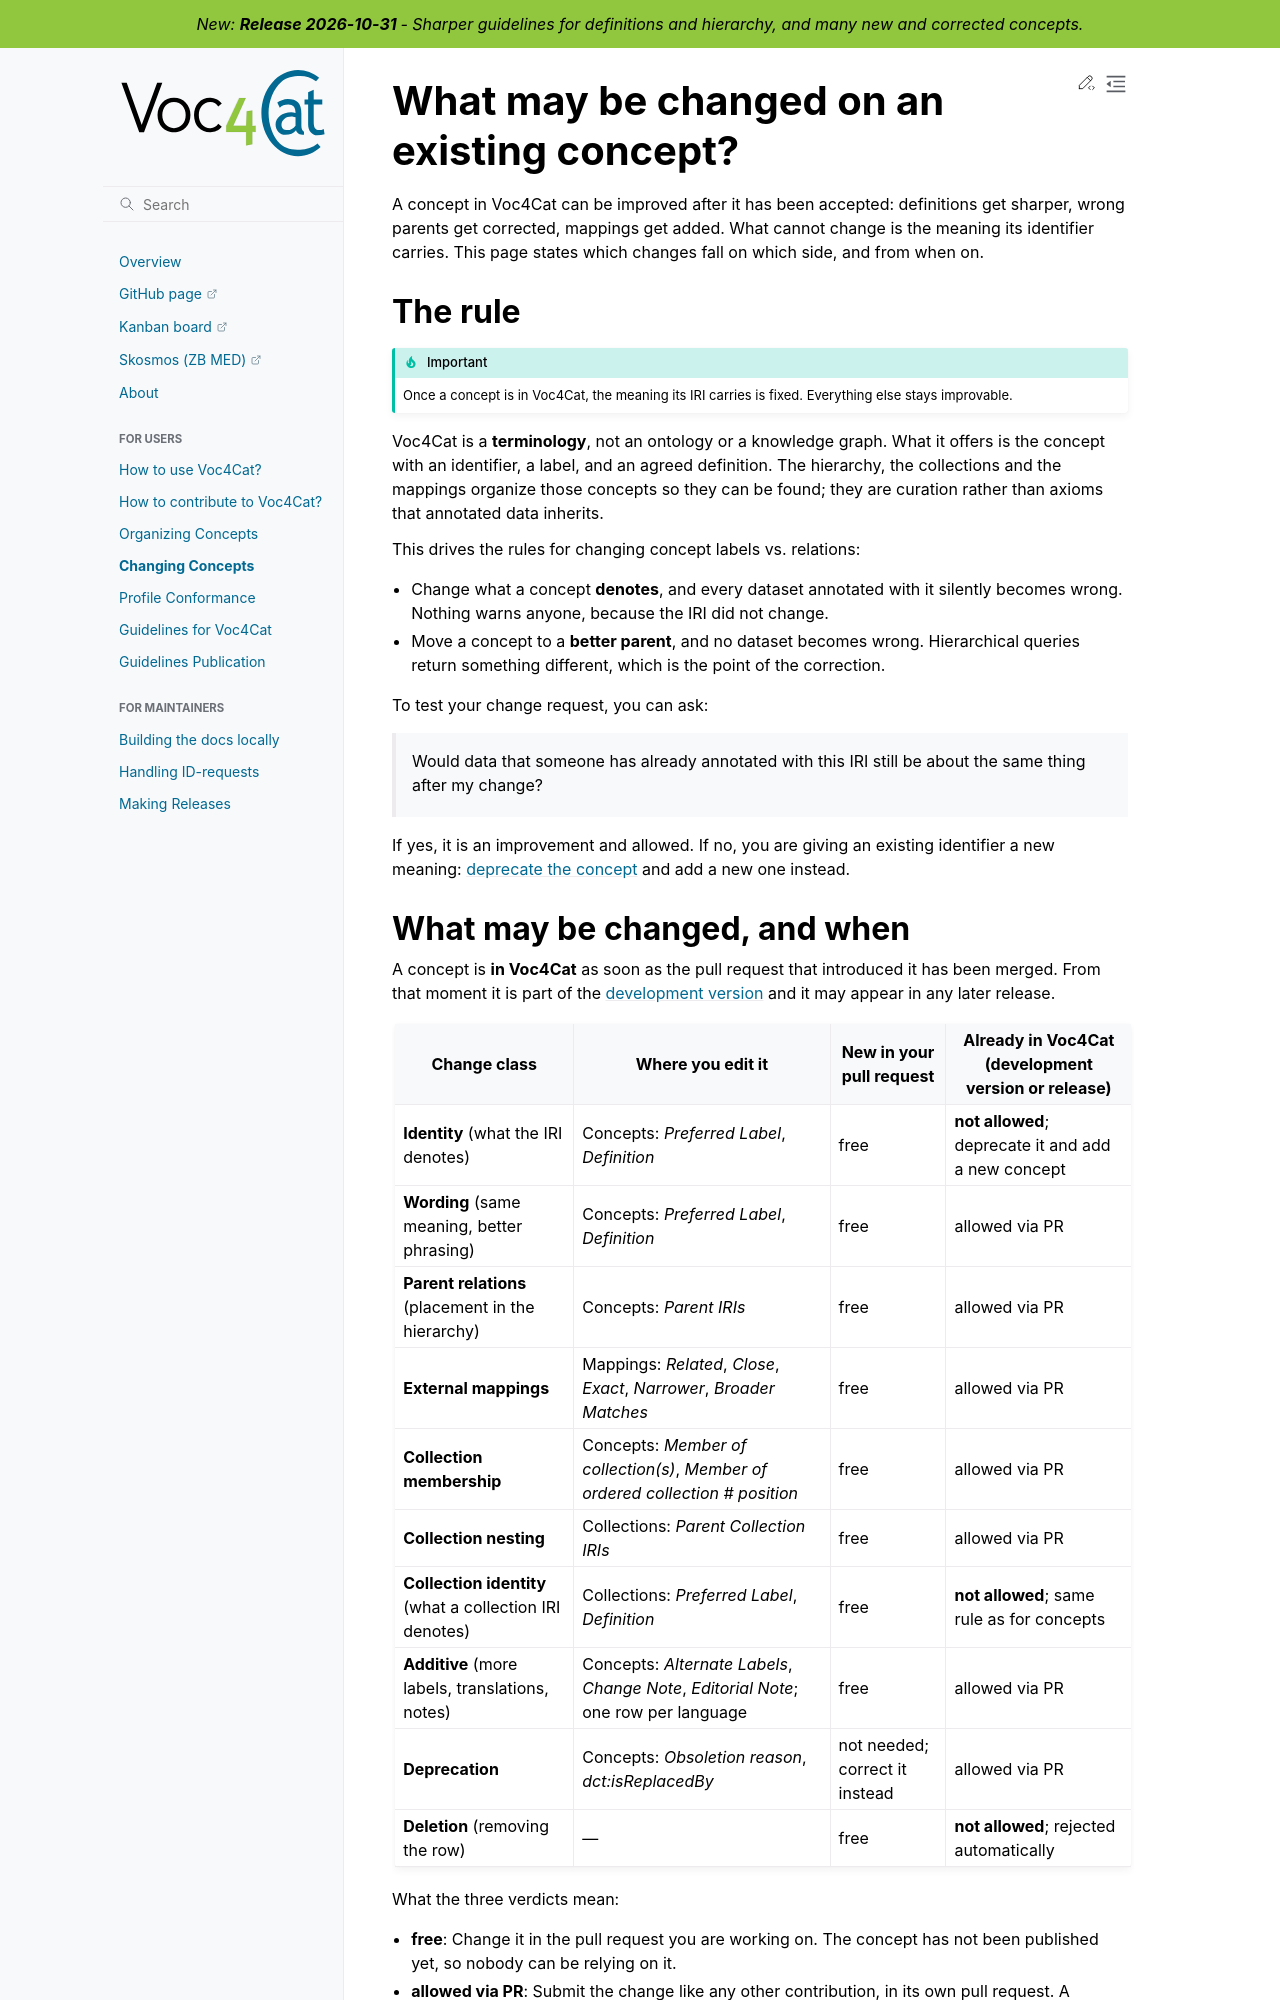

repository: nfdi4cat/voc4cat · page: docs_usage/changing-concepts.html · generator: sphinx

---
myst:
  html_meta:
    "description lang=en": "Which changes to a Voc4Cat concept are allowed and when: the meaning of an identifier is fixed once published, while hierarchy, mappings and labels stay improvable."
---

# What may be changed on an existing concept?

A concept in Voc4Cat can be improved after it has been accepted: definitions get sharper, wrong parents get corrected, mappings get added.
What cannot change is the meaning its identifier carries.
This page states which changes fall on which side, and from when on.

## The rule

:::{important}
Once a concept is in Voc4Cat, the meaning its IRI carries is fixed.
Everything else stays improvable.
:::

Voc4Cat is a **terminology**, not an ontology or a knowledge graph.
What it offers is the concept with an identifier, a label, and an agreed definition.
The hierarchy, the collections and the mappings organize those concepts so they can be found; they are curation rather than axioms that annotated data inherits.

This drives the rules for changing concept labels vs. relations:

- Change what a concept **denotes**, and every dataset annotated with it silently becomes wrong. Nothing warns anyone, because the IRI did not change.
- Move a concept to a **better parent**, and no dataset becomes wrong. Hierarchical queries return something different, which is the point of the correction.

To test your change request, you can ask:

> Would data that someone has already annotated with this IRI still be about the same thing after my change?

If yes, it is an improvement and allowed.
If no, you are giving an existing identifier a new meaning: [deprecate the concept](#deprecating-a-concept) and add a new one instead.
